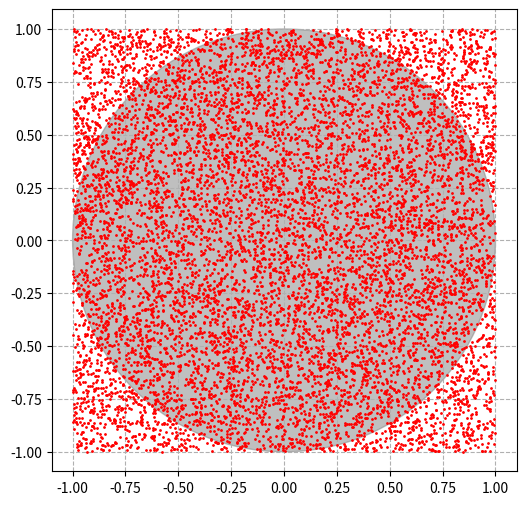
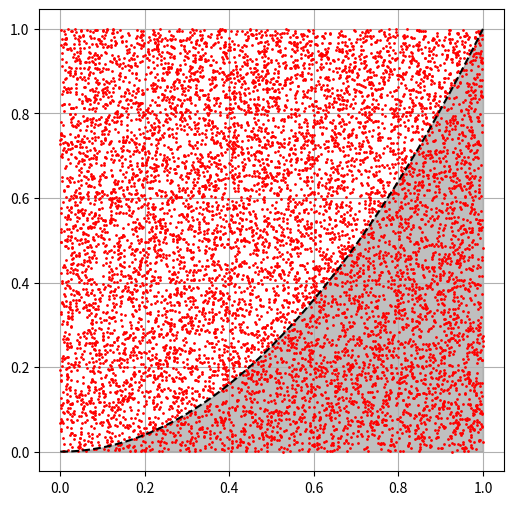
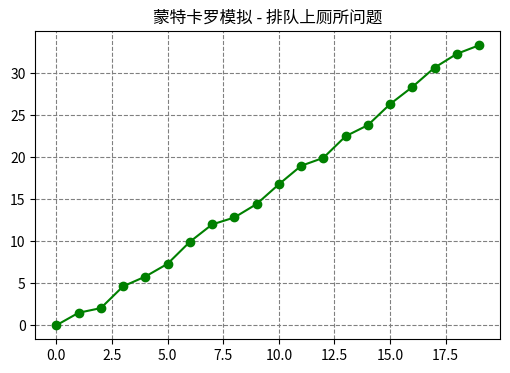

Recreate these plots in Python, in order.
'''
【课程3.5】  蒙特卡罗模拟

蒙特卡罗（Monte Carlo）方法，又称随机抽样或统计试验方法，是以概率和统计理论方法为基础的一种计算方法
使用随机数（或更常见的伪随机数）来解决很多计算问题的方法。
将所求解的问题同一定的概率模型相联系，用电子计算机实现统计模拟或抽样，以获得问题的近似解。

① π的计算
② 计算积分 y = x**2
③ 排队上厕所问题

'''

import numpy as np
import pandas as pd
import matplotlib.pyplot as plt
% matplotlib inline

# π的计算

from matplotlib.patches import Circle

n = 10000
# 投点次数

r = 1.0           # 半径
a, b = (0., 0.)   # 圆心
# 圆的信息

x_min, x_max = a-r, a+r
y_min, y_max = b-r, b+r
# 正方形区域边界

x = np.random.uniform(x_min, x_max, n) # 均匀分布
y = np.random.uniform(y_min, y_max, n)
# 在正方形区域内随机投点
# numpy.random.uniform(low,high,size) → 从一个均匀分布[low,high)中随机采样，均匀分布

d = np.sqrt((x-a)**2 + (y-b)**2)
res = sum(np.where(d < r, 1, 0))
# 计算点到圆心的距离
# 统计落在圆内的点的数目

pi = 4 * res / n
print('pi: ', pi)
# 计算 pi 的近似值 → Monte Carlo方法：用统计值去近似真实值

fig = plt.figure(figsize = (6,6))
axes = fig.add_subplot(1,1,1)
plt.plot(x,y,'ro',markersize = 1)
plt.axis('equal')
# 制图

circle = Circle(xy = (a,b),radius = r, alpha = 0.5 ,color = 'gray')
axes.add_patch(circle)
plt.grid(True, linestyle = "--",linewidth = "0.8")
plt.show()
# 绘制圆形

# 计算积分 y = x**2

n = 10000
# 投点次数

x_min, x_max = 0.0, 1.0
y_min, y_max = 0.0, 1.0
# 矩形区域边界

x = np.random.uniform(x_min, x_max, n) # 均匀分布
y = np.random.uniform(y_min, y_max, n)
# 在矩形区域内随机投点

def f(x):
    return x**2
# 创建函数 y = x**2

res = sum(np.where(y < f(x), 1, 0))
# 统计 落在函数 y=x^2图像下方的点的数目

integral = res / n
print('integral: ', integral)
# 计算 定积分的近似值

fig = plt.figure(figsize = (6,6))
axes = fig.add_subplot(111)
axes.plot(x, y,'ro',markersize = 1)
plt.axis('equal')
# 绘制散点图

xi = np.linspace(0,1,100)
yi = xi ** 2
plt.plot(xi,yi,'--k')
plt.fill_between(xi, yi, 0, color ='gray',alpha=0.5,label='area')
plt.grid()
# 绘制 y = x**2 面积图

# 厕所排队问题
# 1、两场电影结束时间相隔较长，互不影响；
# 2、每场电影结束之后会有20个人想上厕所；
# 3、这20个人会在0到10分钟之内全部到达厕所）；
# 4、每个人上厕所时间在1-3分钟之间
# 首先模拟最简单的情况，也就是厕所只有一个位置，不考虑两人共用的情况则每人必须等上一人出恭完毕方可进行。
# 分析：对于每个人都有如下几个参数：
# 到达时间 / 等待时间 / 开始上厕所时间 / 结束时间

arrivingtime = np.random.uniform(0,10,size = 20)
arrivingtime.sort()
workingtime = np.random.uniform(1,3,size = 20)
# np.random.uniform 随机数：均匀分布的样本值

startingtime = [0 for i in range(20)]
finishtime = [0 for i in range(20)]
waitingtime = [0 for i in range(20)]
emptytime = [0 for i in range(20)]
# 开始时间都是0

#print('arrivingtime\n',arrivingtime,'\n')
#print('workingtime\n',workingtime,'\n')
#print('startingtime\n',startingtime,'\n')
#print('finishtime\n',finishtime,'\n')
#print('waitingtime\n',waitingtime,'\n')
#print('emptytime\n',emptytime,'\n')
print('------')

startingtime[0] = arrivingtime[0]  # 第一个人之前没有人，所以开始时间 = 到达时间
finishtime[0] = startingtime[0] + workingtime[0]   # 第一个人完成时间 = 开始时间 + “工作”时间
waitingtime[0] = startingtime[0]-arrivingtime[0]   # 第一个人不用等待

for i in range(1,len(arrivingtime)):
    if finishtime[i-1] > arrivingtime[i]:
        startingtime[i] = finishtime[i-1]
    else:
        startingtime[i] = arrivingtime[i]
        emptytime[i] = arrivingtime[i] - finishtime[i-1]
    finishtime[i] = startingtime[i] + workingtime[i]
    waitingtime[i] = startingtime[i] - arrivingtime[i]
    print('第%d个人：到达时间 开始时间 “工作”时间 完成时间 等待时间\n' %i,
          arrivingtime[i],
          startingtime[i],
          workingtime[i],
          finishtime[i],
          waitingtime[i],
         '\n')
print('arerage waiting time is %f' %np.mean(waitingtime))
print('------')
# 判断：如果下一个人在上一个人完成之前到达，则 开始时间 = 上一个人完成时间，
# 否则 开始时间 = 到达时间，且存在空闲时间 = 到达时间 - 上一个人完成时间

fig = plt.figure(figsize = (6,4))
plt.plot(waitingtime, '-go')
plt.grid(True,linestyle='--', color = 'gray',linewidth = '0.8')
plt.title('蒙特卡罗模拟 - 排队上厕所问题')
plt.show()
# 图表绘制